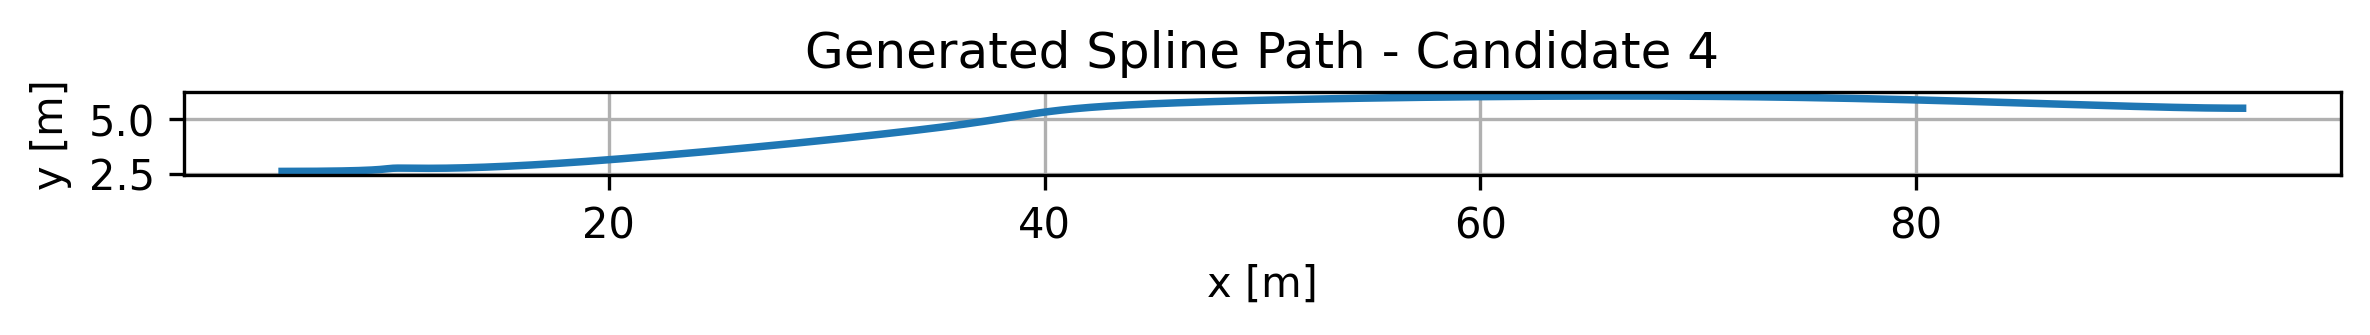

The file beside this chart, header and first rows:
x_m, y_m, curvature_1_per_m, radius_m, heading_rad
5.000000000000000000e+00, 2.600000000000000089e+00, 3.661812571679372210e-03, 2.730887997201293729e+02, 0.000000000000000000e+00
5.178090663054388365e+00, 2.600059164845070825e+00, 3.873965898296481084e-03, 2.581334028881707923e+02, 6.707308959518867072e-04
5.351500448645828634e+00, 2.600234833953884994e+00, 4.100948667122701792e-03, 2.438460173903170869e+02, 1.361884844404788551e-03
5.520299037995435754e+00, 2.600524269186844872e+00, 4.343956109403215166e-03, 2.302049041967375729e+02, 2.074302971555577833e-03
5.684556112324328225e+00, 2.600924732404351847e+00, 4.604290402113114973e-03, 2.171887332608419285e+02, 2.808867236267544639e-03
5.844341352853620997e+00, 2.601433485466808637e+00, 4.883370874564310453e-03, 2.047765827511962300e+02, 3.566502455003891375e-03
5.999724440804431680e+00, 2.602047790234617519e+00, 5.182745195544496281e-03, 1.929479382586047791e+02, 4.348178394183868992e-03
6.150775057397877887e+00, 2.602764908568180324e+00, 5.504101624168869326e-03, 1.816826919780940841e+02, 5.154911923662911649e-03
6.297562883855073679e+00, 2.603582102327899328e+00, 5.849282410536100693e-03, 1.709611418656647857e+02, 5.987769222656850847e-03
6.440157601397137554e+00, 2.604496633374177250e+00, 6.220298433818174932e-03, 1.607639907698407455e+02, 6.847868026527948251e-03
6.578628891245186239e+00, 2.605505763567415034e+00, 6.619345164974826771e-03, 1.510723455382467648e+02, 7.736379899325747378e-03
6.713046434620336456e+00, 2.606606754768015843e+00, 7.048820038078430078e-03, 1.418677160997017950e+02, 8.654532512708664957e-03
6.843479912743704041e+00, 2.607796868836381954e+00, 7.511341307240906699e-03, 1.331320145226264060e+02, 9.603611906721098990e-03
6.969999006836406608e+00, 2.609073367632914753e+00, 8.009768454029082135e-03, 1.248475540509512456e+02, 1.058496470169792252e-02
7.092673398119559991e+00, 2.610433513018016960e+00, 8.547224191342316091e-03, 1.169970481191921294e+02, 1.160000022311621047e-02
7.211572767814280915e+00, 2.611874566852090407e+00, 9.127118081836053595e-03, 1.095636093489474518e+02, 1.265019249228041369e-02
7.326766797141686993e+00, 2.613393790995537813e+00, 9.753171749344591301e-03, 1.025307485298000216e+02, 1.373708202503916807e-02
7.438325167322893172e+00, 2.614988447308760566e+00, 1.042944560688144340e-02, 9.588237358850511782e+01, 1.486227736797035397e-02
7.546317559579017953e+00, 2.616655797652161830e+00, 1.116036695025129054e-02, 8.960278855145382693e+01, 1.602745628626311980e-02
7.650813655131177171e+00, 2.618393103886142548e+00, 1.195075916652748454e-02, 8.367669250677140269e+01, 1.723436649943866847e-02
7.751883135200488439e+00, 2.620197627871105883e+00, 1.280587167466415606e-02, 7.808917857411105956e+01, 1.848482583958449554e-02
7.849595681008066705e+00, 2.622066631467453668e+00, 1.373141004263841482e-02, 7.282573289231231684e+01, 1.978072168135375231e-02
7.944020973775029582e+00, 2.623997376535588177e+00, 1.473356550099225344e-02, 6.787223363772018558e+01, 2.112400946294408499e-02
8.035228694722494680e+00, 2.625987124935911243e+00, 1.581904278320551971e-02, 6.321495008924700443e+01, 2.251671008187283718e-02
8.123288525071576061e+00, 2.628033138528825141e+00, 1.699508485276219130e-02, 5.884054176037086137e+01, 2.396090590777343043e-02
8.208270146043393112e+00, 2.630132679174732147e+00, 1.826949260539403180e-02, 5.473605762344773495e+01, 2.545873510572550097e-02
8.290243238859060781e+00, 2.632283008734034979e+00, 1.965063703916941976e-02, 5.088893545826071119e+01, 2.701238390679683993e-02
8.369277484739697570e+00, 2.634481389067134582e+00, 2.114746063680774529e-02, 4.728700136504673424e+01, 2.862407639645335455e-02
8.445442564906418426e+00, 2.636725082034434120e+00, 2.276946377110454847e-02, 4.391846949285841362e+01, 3.029606131519264889e-02
8.518808160580340072e+00, 2.639011349496335423e+00, 2.452667078818364724e-02, 4.077194204774728803e+01, 3.203059527811622648e-02
8.589443952982581010e+00, 2.641337453313240768e+00, 2.642956900272692283e-02, 3.783640966285992135e+01, 3.382992172022465660e-02
8.657419623334254410e+00, 2.643700655345551986e+00, 2.848901210968391579e-02, 3.510125223542175377e+01, 3.569624476129348162e-02
8.722804852856480551e+00, 2.646098217453671797e+00, 3.071607743314038949e-02, 3.255624036554463885e+01, 3.763169705797808628e-02
8.785669322770374379e+00, 2.648527401498002032e+00, 3.312186395402645644e-02, 3.019153757131579141e+01, 3.963830057169710069e-02
8.846082714297054395e+00, 2.650985469338944522e+00, 3.571721515456619672e-02, 2.799770350718837975e+01, 4.171791903027648879e-02
8.904114708657633770e+00, 2.653469682836902432e+00, 3.851234738192968465e-02, 2.596569848321446017e+01, 4.387220070222600660e-02
8.959834987073232782e+00, 2.655977303852276705e+00, 4.151636069915364685e-02, 2.408688967817899496e+01, 4.610250993991832358e-02
9.013313230764966377e+00, 2.658505594245470505e+00, 4.473660515469379817e-02, 2.235305957039253144e+01, 4.840984578984419001e-02
9.064619120953949505e+00, 2.661051815876885218e+00, 4.817787125752968219e-02, 2.075641729072267339e+01, 5.079474582648723507e-02
9.113822338861302441e+00, 2.663613230606924009e+00, 5.184136953104170886e-02, 1.928961385561423825e+01, 5.325717325839253447e-02
9.160992565708138358e+00, 2.666187100295987822e+00, 5.572346087827535072e-02, 1.794576259691481823e+01, 5.579638530463625762e-02
9.206199482715577531e+00, 2.668770686804479819e+00, 5.981409794467126839e-02, 1.671846662178223397e+01, 5.841078087952681491e-02
9.249512771104734909e+00, 2.671361251992801833e+00, 6.409493889931736077e-02, 1.560185589022615460e+01, 6.109772579566199319e-02
9.291002112096727217e+00, 2.673956057721355695e+00, 6.853710072051820423e-02, 1.459063761797887615e+01, 6.385335405513313523e-02
9.330737186912671177e+00, 2.676552365850543680e+00, 7.309853136122008987e-02, 1.368016540658593350e+01, 6.667234441375152754e-02
9.368787676773681738e+00, 2.679147438240768508e+00, 7.772100187753980260e-02, 1.286653511718284904e+01, 6.954767235540212922e-02
9.405223262900875625e+00, 2.681738536752432012e+00, 8.232675408994617750e-02, 1.214671963026076540e+01, 7.247033899695337622e-02
9.440113626515373113e+00, 2.684322923245936465e+00, 8.681489035998417314e-02, 1.151876130757555750e+01, 7.542908036030325503e-02
9.473528448838290927e+00, 2.686897859581683701e+00, 9.105766331708338435e-02, 1.098205207087045210e+01, 7.841006299779768041e-02
9.505537411090740463e+00, 2.689460607620075994e+00, 9.489691774391419143e-02, 1.053775005315313074e+01, 8.139657522484670948e-02
9.536210194493841996e+00, 2.692008429221515620e+00, 9.814105510008801214e-02, 1.018941562203668560e+01, 8.436872724403438051e-02
9.565616480268712252e+00, 2.694538586246404854e+00, 1.005630301301456420e-01, 9.944012215083715134e+00, 8.730317821086390484e-02
9.593825949636467953e+00, 2.697048340555145529e+00, 1.019000390342338636e-01, 9.813538929696038693e+00, 9.017291364956002420e-02
9.620908283818224049e+00, 2.699534954008140364e+00, 1.018557009202071262e-01, 9.817810794737855673e+00, 9.294710226869010161e-02
9.646933164035100816e+00, 2.701995688465791190e+00, 1.001056380382606831e-01, 9.989447343792933864e+00, 9.559106662167088375e-02
9.671970271508207873e+00, 2.704427805788499839e+00, 9.630738188554290036e-02, 1.038342004965368304e+01, 9.806640641391695112e-02
9.696089287458670825e+00, 2.706828567836669031e+00, 9.011541653921954775e-02, 1.109688040519443675e+01, 1.003313155041508642e-01
9.719359893107599291e+00, 2.709195236470700596e+00, 8.120185771935321817e-02, 1.231498918973211332e+01, 1.023411324670373823e-01
9.741851769676115325e+00, 2.711525073550997256e+00, 6.928270515064907653e-02, 1.443361655445740688e+01, 1.040491585378979095e-01
9.763634598385330321e+00, 2.713815340937960396e+00, 5.414877576775244117e-02, 1.846763820273728740e+01, 1.054077645077423631e-01
... 440 more rows
